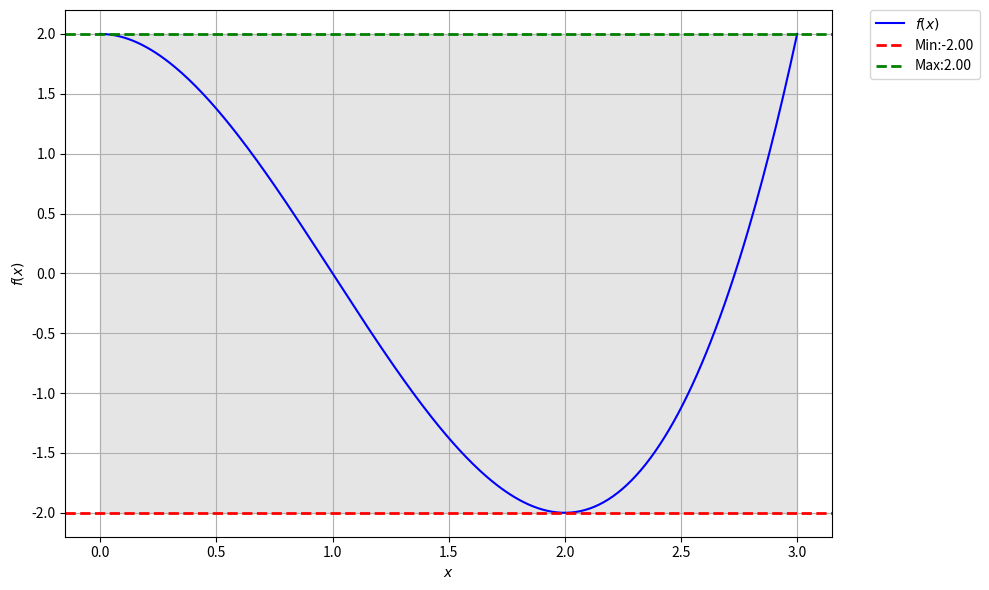

Reproduce this figure in Python. (Note: this script raises an exception after producing the figure.)
import math
from pathlib import Path

import numpy as np
from matplotlib import pyplot as plt
from scipy.optimize import minimize_scalar


class Interval:
    def __init__(self, lo: float, hi: float):
        if lo > hi: 
            raise ValueError(f"Нижняя граница больше верхней lo = {lo}, hi = {hi}.")
        self.lo = lo
        self.hi = hi


    def mid(self) -> float:
        return (self.lo + self.hi) / 2.0 


    def rad(self) -> float:
        return (self.hi - self.lo) / 2.0


    def wid(self) -> float:
        return self.hi - self.lo


    def __add__(self, other: "Interval") -> "Interval":
        if not isinstance(other, Interval): 
            other = Interval(other, other)

        new_lo = self.lo + other.lo
        new_hi = self.hi + other.hi
        return Interval(new_lo, new_hi)


    def __radd__ (self, other):
        return self + other


    def __sub__(self, other: "Interval") -> "Interval":
        if not isinstance(other, Interval):
            other = Interval(other, other)

        new_lo = self.lo - other.hi
        new_hi = self.hi - other.lo
        return Interval(new_lo, new_hi)


    def __rsub__(self, other):
        if not isinstance(other, Interval):
            other = Interval(other, other)

        new_lo = other.lo - self.hi
        new_hi = other.hi - self.lo
        return Interval(new_lo, new_hi)


    def __mul__(self, other: "Interval") -> "Interval":
        if not isinstance(other, Interval): 
            other = Interval(other, other)
        comb = []

        for i in [self.lo, self.hi]:
            for j in [other.lo, other.hi]:
                comb.append(i * j)

        new_lo = min(comb)
        new_hi = max(comb)
        return Interval(new_lo, new_hi)


    def __rmul__(self, other):
        return self * other

    
    def __pow__(self, n: int) -> "Interval":
        if not isinstance(n, int):
            raise TypeError(f"Степень не целое число n={n}.")
        elif n < 0:
            raise ValueError(f"Степень отрицательная n={n}.")
        elif n == 0:
            return Interval(1, 1)

        new_interval = self
        for _ in range(1, n):
            new_interval *= self

        return new_interval
        
    def __repr__(self) -> str:
        return f"[{self.lo}, {self.hi}]"


def f1(x: float) -> float:
    return x ** 3 - 3 * x ** 2 + 2


def f1_horner(x: float) -> float:
    return ((x - 3) * x + 0) * x + 2


def df1(x: float):
    return 3 * x ** 2 - 6 * x


def s1(X: "Interval", c: float) -> "Interval":
    return X ** 2 + X * c + c ** 2 - 3 * X - 3 * c


def run_f1() -> None:
    X1 = Interval(0, 3)
    E1 = exact_range(f1, X1)

    print_row("B.1 естественное", f1(X1), E1, X1, 45)
    print_row("B.2 Горнер", f1_horner(X1), E1, X1, 27)

    for c in [0, 1.5, 3]:
        F1 = F_mv(f1, df1, X1, c)
        print_row(f"B.3 среднезначная c={c}", F1, E1, X1)

    for c in [0, 1.5, 3]:
        F1 = F_sl(f1, s1, X1, c)
        print_row(f"B.4 наклонная c={c}", F1, E1, X1)

    visualization(f1, X1, "f1")
    F1 = F_bic(f1, df1, X1)
    print_row("B.5 бицентрированная", F1, E1, X1)


def f2(x):
    cos_part = icos(x) if isinstance(x, Interval) else np.cos(x)
    return x ** 3 * cos_part


def f2_alt(x):
    cos_part = icos(x) if isinstance(x, Interval) else np.cos(x)
    return (x * x) * (x * cos_part)


def df2(x):
    if isinstance(x, Interval):
        return (x ** 2) * (3 * icos(x) - x * isin(x))
    return (x ** 2) * (3 * np.cos(x) - x * np.sin(x))


def s2(X: "Interval", c: float) -> "Interval":
    return (X ** 2 + X * c + c ** 2) * icos(X) + (c ** 3) * ((-1) * isin(X))


def run_f2() -> None:
    X2 = Interval(-2, 2)
    E2 = exact_range(f2, X2)

    print_row("B.1 f2 естественное", f2(X2), E2, X2, 20)
    print_row("B.2 f2 эквивалентная", f2_alt(X2), E2, X2, 20)

    for c in [-2, -1, 0, 1, 2]:
        F = F_mv(f2, df2, X2, c)
        print_row(f"B.3 f2 среднезначная c={c}", F, E2, X2)

    for c in [-2, -1, 0, 1, 2]:
        F = F_sl(f2, s2, X2, c)
        print_row(f"B.4 f2 наклонная c={c}", F, E2, X2)
        
    visualization(f2, X2, "f2")


def F_mv(f, df, X: "Interval", c: float) -> "Interval":
    return f(c) + df(X) * (X - c)


def F_sl(f, s, X: "Interval", c: float) -> "Interval":
    return f(c) + s(X, c) * (X - c)


def F_bic(f, df, X: "Interval") -> "Interval":
    df_interval = df(X)
    df_mid = df_interval.mid()
    df_rad = df_interval.rad()
    p = cut(df_mid / df_rad, Interval(-1, 1))

    c_lo = X.mid() - p * X.rad()
    c_hi = X.mid() + p * X.rad()

    return intersect(F_mv(f, df, X, c_lo), F_mv(f, df, X, c_hi))


def icos(x: Interval) -> Interval:
    has_valley = False
    has_peak = False

    k_lo = math.floor(x.lo / (2 * math.pi))
    k_hi = math.ceil(x.hi / (2 * math.pi))

    for k in range(k_lo, k_hi + 1):
        if x.lo <= math.pi + 2 * math.pi * k <= x.hi:
            has_valley = True
        if x.lo <= 2 * math.pi * k <= x.hi:
            has_peak = True
        if has_valley and has_peak:
            break

    new_lo = -1 if has_valley else min(math.cos(x.lo), math.cos(x.hi))
    new_hi = 1 if has_peak else max(math.cos(x.lo), math.cos(x.hi))
        
    return Interval(new_lo, new_hi)


def isin(x: Interval) -> Interval:
    has_valley = False
    has_peak = False

    k_lo = math.floor(x.lo / (2 * math.pi))
    k_hi = math.ceil(x.hi / (2 * math.pi))

    for k in range(k_lo, k_hi + 1):
        if x.lo <= -math.pi / 2 + 2 * math.pi * k <= x.hi:
            has_valley = True
        if x.lo <= math.pi / 2 + 2 * math.pi * k <= x.hi:
            has_peak = True
        if has_valley and has_peak:
            break

    new_lo = -1 if has_valley else min(math.sin(x.lo), math.sin(x.hi))
    new_hi = 1 if has_peak else max(math.sin(x.lo), math.sin(x.hi))

    return Interval(new_lo, new_hi)


def dist(a: Interval, b: Interval) -> float:
    return max(abs(a.lo - b.lo), abs(a.hi - b.hi))


def exact_range(f, X:Interval) -> Interval:
    N = 10001
    xs = np.linspace(X.lo, X.hi, N)
    ys = f(xs)

    i_min = np.argmin(ys)
    i_max = np.argmax(ys)

    new_lo = minimize_scalar(f, bounds=(xs[max(i_min - 1, 0)], xs[min(i_min + 1, N - 1)]), method="bounded").fun
    new_hi = -minimize_scalar(lambda x: -f(x), bounds=(xs[max(i_max - 1, 0)], xs[min(i_max + 1, N - 1)]), method="bounded").fun

    return Interval(min(ys.min(), new_lo), max(ys.max(), new_hi))


def cut(x: float, bound: "Interval") -> float:
    if x < bound.lo: return bound.lo
    elif x > bound.hi: return bound.hi
    
    return x


def intersect(a: "Interval", b: "Interval") -> "Interval":
    new_lo = max(a.lo, b.lo)
    new_hi = min(a.hi, b.hi)

    return Interval(new_lo, new_hi)


def l_const(df, X: Interval) -> float:
    df_bounds = exact_range(df, X)
    return max(abs(df_bounds.lo), abs(df_bounds.hi))


def lip_bound(F: Interval, L, X: Interval) -> bool:
    return F.rad() <= X.rad() * L


def contains(F: Interval, E: Interval) -> bool:
    eps = 1e-9
    return F.lo <= E.lo + eps and F.hi >= E.hi - eps


def print_row(name: str, F: Interval, E: Interval, X: Interval, L: float | None = None) -> None:
    lip_val = f"{lip_bound(F, L, X)}" if L is not None else "-"
    incl_val = f"{contains(F, E)}"
    print(
        f"{name:<25} | F: [{F.lo:8.3f}, {F.hi:8.3f}] | rad: {F.rad():7.3f} | dist: {dist(F, E):7.3f} | incl: {incl_val:<5} | lip: {lip_val}"
    )

def visualization(f, X:Interval, func_name: str) -> None:
    N = 300
    x_f = np.linspace(X.lo, X.hi, N)
    y_f = f(x_f)

    bounds = exact_range(f, X)
    y_min = bounds.lo
    y_max = bounds.hi

    plt.figure(figsize=(10, 6))

    plt.plot(x_f, y_f, label='$f(x)$', color='blue')
    plt.axhline(y_min, ls='--', linewidth=2, color='red', label=f'Min:{y_min:.2f}')
    plt.axhline(y_max, ls='--', linewidth=2, color='green', label=f'Max:{y_max:.2f}')

    plt.fill_between(x_f, y_min, y_max, color='gray', alpha=0.2)

    
    plt.xlabel('$x$')
    plt.ylabel('$f(x)$')
    plt.legend(loc='upper left', bbox_to_anchor=(1.05, 1), borderaxespad=0.)
    plt.grid()
    plt.tight_layout()

    script_dir = Path(__file__).resolve().parent
    save_path = script_dir.parent / "report" / "figures" / f"{func_name}.png"
    save_path.parent.mkdir(parents=True, exist_ok=True)
    plt.savefig(save_path, dpi=300, bbox_inches="tight")

    # plt.show()
    plt.close()


def main() -> None:
    run_f1()
    print()
    run_f2()


if __name__ == "__main__":
    main()
